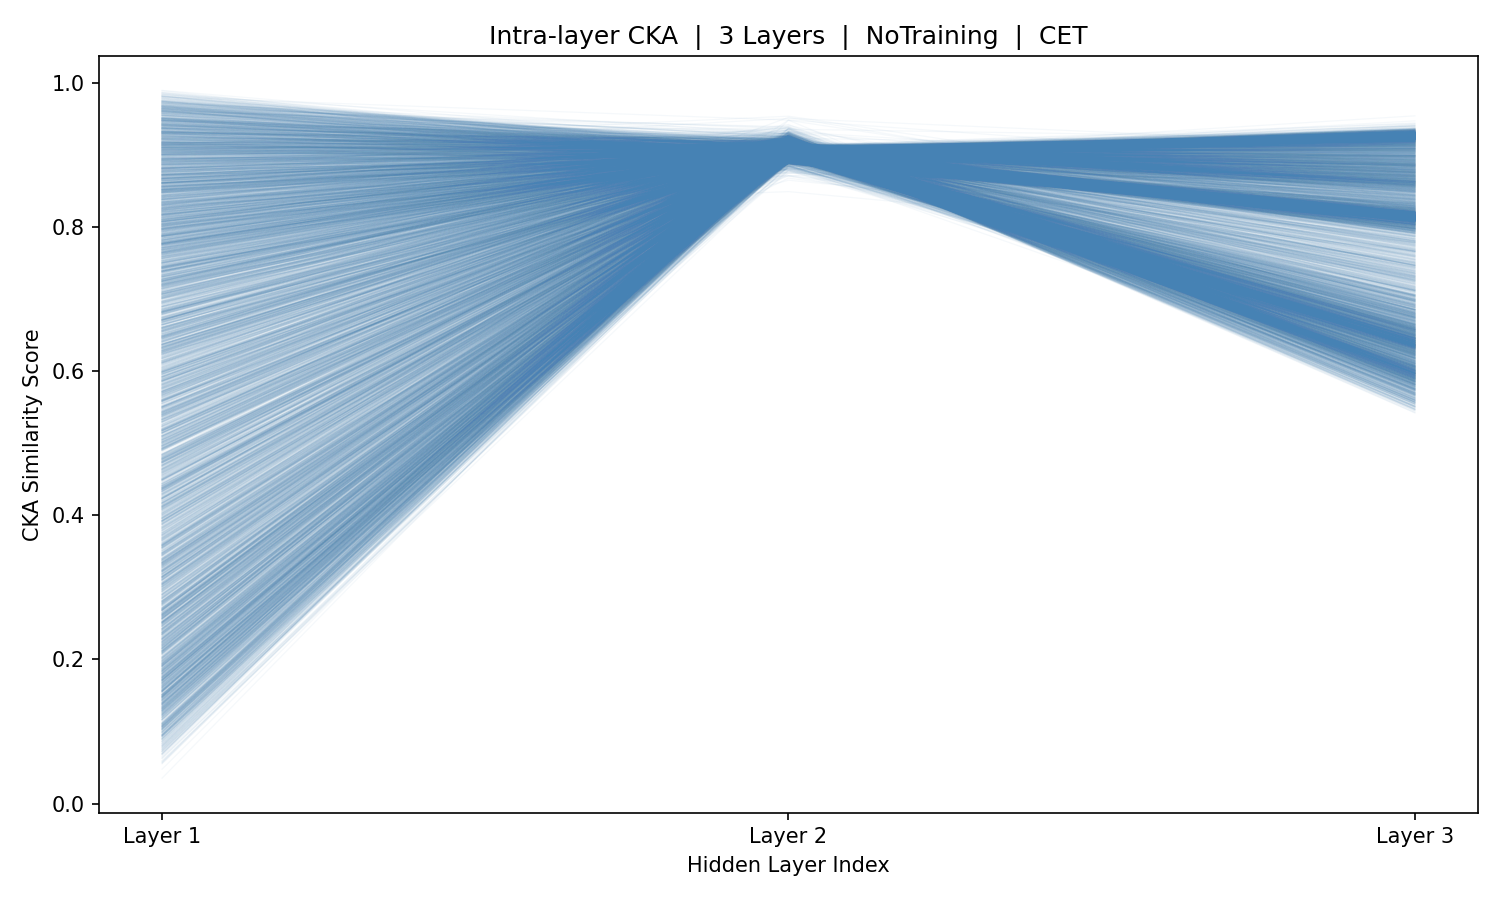

Source data for this figure (header and first rows):
sample_idx, Layer_1, Layer_2, Layer_3
0, 0.4446, 0.9171, 0.5732
1, 0.3505, 0.9206, 0.59
2, 0.4755, 0.9235, 0.5904
3, 0.5739, 0.9238, 0.5907
4, 0.4365, 0.9212, 0.5613
5, 0.2317, 0.9153, 0.8058
6, 0.6005, 0.9113, 0.8786
7, 0.8931, 0.9103, 0.8353
8, 0.9558, 0.9159, 0.7919
9, 0.9302, 0.918, 0.7946
10, 0.843, 0.92, 0.6584
11, 0.7905, 0.915, 0.7297
12, 0.8091, 0.9143, 0.8348
13, 0.9383, 0.9159, 0.797
14, 0.9675, 0.9223, 0.6737
15, 0.8539, 0.9228, 0.6003
16, 0.8491, 0.924, 0.5675
17, 0.8615, 0.9204, 0.5605
18, 0.839, 0.9222, 0.567
19, 0.8145, 0.9196, 0.7021
20, 0.8372, 0.9203, 0.6084
21, 0.9377, 0.9222, 0.6372
22, 0.9018, 0.9214, 0.6773
23, 0.8983, 0.9223, 0.6708
24, 0.91, 0.9204, 0.632
25, 0.3738, 0.9235, 0.5476
26, 0.07599, 0.9263, 0.5787
27, 0.2321, 0.9283, 0.5772
28, 0.6911, 0.927, 0.5807
29, 0.7457, 0.923, 0.5821
30, 0.2567, 0.9234, 0.5757
31, 0.4098, 0.9255, 0.5786
32, 0.5915, 0.9227, 0.5885
33, 0.6055, 0.9235, 0.5693
34, 0.5792, 0.9247, 0.5739
35, 0.4032, 0.9262, 0.5692
36, 0.2099, 0.9231, 0.5729
37, 0.1702, 0.9234, 0.5678
38, 0.4626, 0.9225, 0.5703
39, 0.7019, 0.9242, 0.5672
40, 0.8041, 0.9247, 0.5739
41, 0.7463, 0.9228, 0.5952
42, 0.5348, 0.9195, 0.5791
43, 0.3169, 0.9245, 0.5715
44, 0.1377, 0.9255, 0.5787
45, 0.5633, 0.9301, 0.5826
46, 0.8498, 0.9258, 0.5973
47, 0.9477, 0.9302, 0.5924
48, 0.9166, 0.9268, 0.5907
49, 0.9409, 0.9296, 0.5965
50, 0.847, 0.9244, 0.5886
51, 0.6811, 0.926, 0.5816
52, 0.2152, 0.9202, 0.5853
53, 0.2297, 0.9224, 0.5602
54, 0.8886, 0.9197, 0.6576
55, 0.8587, 0.92, 0.5548
56, 0.1009, 0.9239, 0.5746
57, 0.2256, 0.9277, 0.5833
58, 0.6318, 0.9269, 0.5913
59, 0.895, 0.9262, 0.5944
... 5,366 more rows
